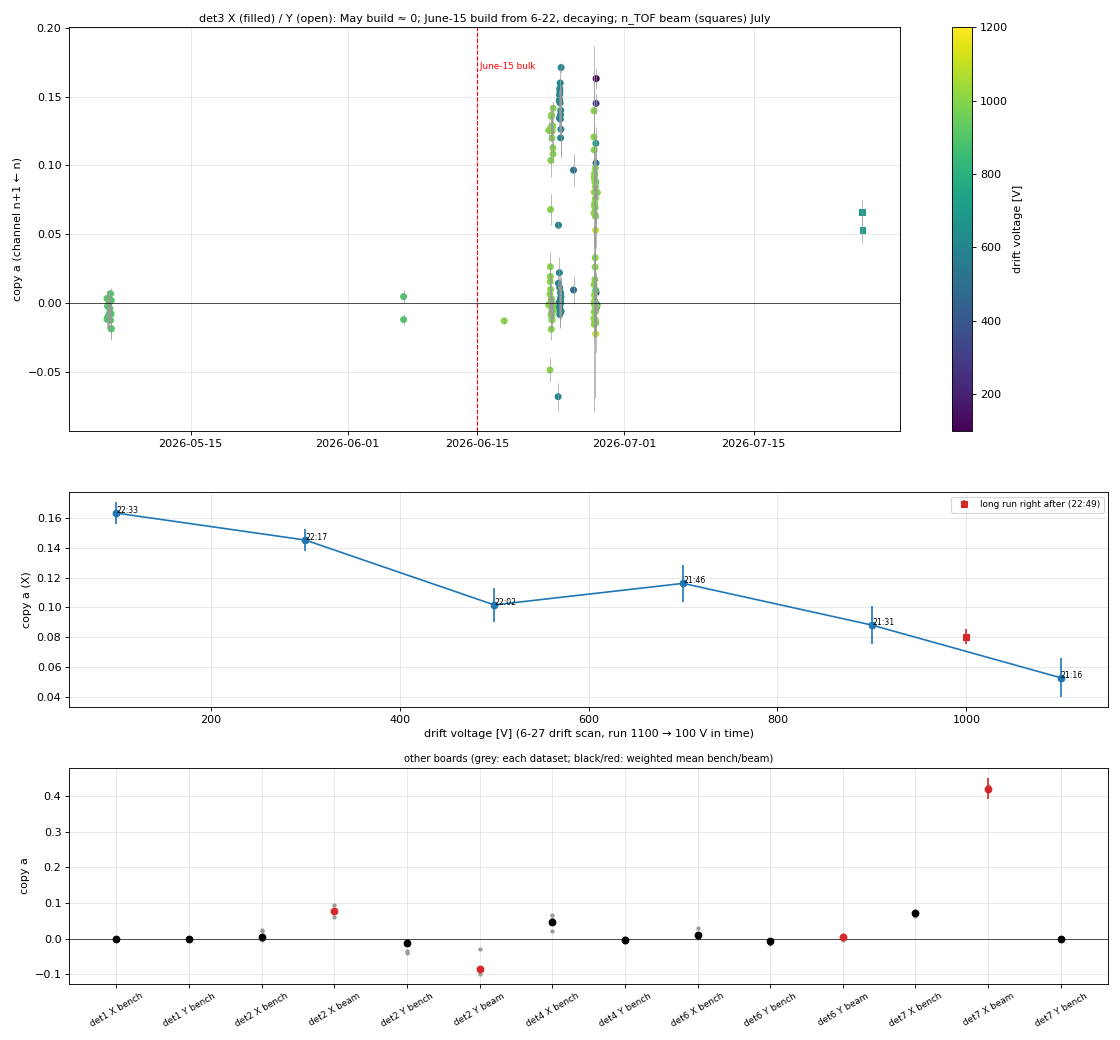

Data behind this chart, as committed beside it:
phys, det, run, sub, view, feu, mesh_V, drift_V, gas, tstart, n, a_ch, ea_ch, frac_inverted, a, ea, a2, ea2, alpha_p1, median_c
det2, mx17_1, mx17_det1_det2_overnight_6-17-26, longer_run, X, 3, 500, 1000, Ar/Iso 95/5, 2026-06-17 23:22, 12363, -0.00399, 0.003209, 0.9822, -0.00399, 0.003209, -0.004389, 0.003081, 0.2084, 806.0
det2, mx17_1, mx17_det1_det2_overnight_6-17-26, longer_run, Y, 4, 500, 1000, Ar/Iso 95/5, 2026-06-17 23:22, 12314, -0.00748, 0.002475, 0.9851, -0.00748, 0.002475, -0.008531, 0.009509, 0.2442, 770.0
det3, mx17_2, mx17_det1_det2_overnight_6-17-26, longer_run, X, 7, 500, 1000, Ar/Iso 95/5, 2026-06-17 23:22, 2503, -0.181, 0.007078, 0.998, -0.181, 0.007078, -0.07544, 0.01731, 0.1997, 259.8
det3, mx17_2, mx17_det1_det2_overnight_6-17-26, longer_run, Y, 8, 500, 1000, Ar/Iso 95/5, 2026-06-17 23:22, 11975, -0.01301, 0.002567, 0.9988, -0.01301, 0.002567, -0.009115, 0.007673, 0.07025, 2576
det3, mx17_3, mx17_det2_det3_overnight_6-22-26, long_run, X, 3, 495, 1000, Ar/Iso 95/5, 2026-06-23 06:58, 6453, 0.1416, 0.005164, 0.9822, 0.1416, 0.005164, 0.09534, 0.005063, 0.3142, 1976
det3, mx17_3, mx17_det2_det3_overnight_6-22-26, long_run, Y, 4, 495, 1000, Ar/Iso 95/5, 2026-06-23 06:58, 5759, -0.00392, 0.004375, 0.9833, -0.00392, 0.004375, -0.001943, 0.006169, 0.3935, 1698
det2, mx17_2, mx17_det2_det3_overnight_6-22-26, long_run, X, 6, 495, 1000, Ar/Iso 95/5, 2026-06-23 06:58, 3911, 0.02122, 0.006936, 0.9839, 0.02122, 0.006936, 0.003274, 0.006129, 0.4604, 2292
det2, mx17_2, mx17_det2_det3_overnight_6-22-26, long_run, Y, 8, 495, 1000, Ar/Iso 95/5, 2026-06-23 06:58, 2629, -0.03956, 0.007479, 0.9844, -0.03956, 0.007479, -0.004976, 0.008138, 0.5041, 1792
det2, mx17_2, mx17_det2_det3_overnight_6-22-26, longer_run, X, 6, 495, 1000, Ar/Iso 95/5, 2026-06-22 20:20, 3909, 0.02333, 0.006657, 0.988, 0.02333, 0.006657, 0.00171, 0.006384, 0.459, 2322
det2, mx17_2, mx17_det2_det3_overnight_6-22-26, longer_run, Y, 8, 495, 1000, Ar/Iso 95/5, 2026-06-22 20:20, 2561, -0.0339, 0.006852, 0.9848, -0.0339, 0.006852, -0.01862, 0.008424, 0.4992, 1825
det3, mx17_3, mx17_det2_det3_overnight_6-22-26, resist_450V_drift_1000V, X, 3, 450, 1000, Ar/Iso 95/5, 2026-06-23 06:26, 3391, 0.1084, 0.006506, 0.9858, 0.1084, 0.006506, 0.08787, 0.005494, 0.358, 424.0
det3, mx17_3, mx17_det2_det3_overnight_6-22-26, resist_450V_drift_1000V, Y, 4, 450, 1000, Ar/Iso 95/5, 2026-06-23 06:26, 3584, -0.003667, 0.005561, 0.986, -0.003667, 0.005561, -0.001201, 0.006257, 0.4248, 421.2
det3, mx17_3, mx17_det2_det3_overnight_6-22-26, resist_455V_drift_1000V, X, 3, 455, 1000, Ar/Iso 95/5, 2026-06-23 05:54, 3539, 0.1129, 0.006532, 0.9819, 0.1129, 0.006532, 0.08933, 0.005549, 0.3473, 462.0
det3, mx17_3, mx17_det2_det3_overnight_6-22-26, resist_455V_drift_1000V, Y, 4, 455, 1000, Ar/Iso 95/5, 2026-06-23 05:54, 3644, -0.006167, 0.005491, 0.9871, -0.006167, 0.005491, -0.005616, 0.00665, 0.4101, 459.6
det3, mx17_3, mx17_det2_det3_overnight_6-22-26, resist_460V_drift_1000V, X, 3, 460, 1000, Ar/Iso 95/5, 2026-06-23 05:22, 3668, 0.1287, 0.006468, 0.9858, 0.1287, 0.006468, 0.1005, 0.005627, 0.3297, 528.5
det3, mx17_3, mx17_det2_det3_overnight_6-22-26, resist_460V_drift_1000V, Y, 4, 460, 1000, Ar/Iso 95/5, 2026-06-23 05:22, 3685, -0.001772, 0.005506, 0.9856, -0.001772, 0.005506, 0.002169, 0.006502, 0.4071, 516.5
det3, mx17_3, mx17_det2_det3_overnight_6-22-26, resist_465V_drift_1000V, X, 3, 465, 1000, Ar/Iso 95/5, 2026-06-23 04:50, 3867, 0.1288, 0.006253, 0.9863, 0.1288, 0.006253, 0.09163, 0.005223, 0.3122, 569.0
det3, mx17_3, mx17_det2_det3_overnight_6-22-26, resist_465V_drift_1000V, Y, 4, 465, 1000, Ar/Iso 95/5, 2026-06-23 04:50, 3844, -0.003554, 0.005436, 0.9854, -0.003554, 0.005436, -0.0002655, 0.007048, 0.3928, 548.0
det3, mx17_3, mx17_det2_det3_overnight_6-22-26, resist_470V_drift_1000V, X, 3, 470, 1000, Ar/Iso 95/5, 2026-06-23 04:18, 3955, 0.1252, 0.006097, 0.9831, 0.1252, 0.006097, 0.09015, 0.00541, 0.3174, 712.0
det3, mx17_3, mx17_det2_det3_overnight_6-22-26, resist_470V_drift_1000V, Y, 4, 470, 1000, Ar/Iso 95/5, 2026-06-23 04:18, 3813, -0.0003029, 0.005467, 0.9827, -0.0003029, 0.005467, 0.0009761, 0.00713, 0.3939, 648.0
det3, mx17_3, mx17_det2_det3_overnight_6-22-26, resist_475V_drift_1000V, X, 3, 475, 1000, Ar/Iso 95/5, 2026-06-23 03:46, 3701, 0.12, 0.006543, 0.9811, 0.12, 0.006543, 0.08722, 0.005727, 0.335, 902.5
det3, mx17_3, mx17_det2_det3_overnight_6-22-26, resist_475V_drift_1000V, Y, 4, 475, 1000, Ar/Iso 95/5, 2026-06-23 03:46, 3441, -0.01234, 0.005784, 0.9846, -0.01234, 0.005784, -0.01438, 0.007313, 0.4147, 837.0
det3, mx17_3, mx17_det2_det3_overnight_6-22-26, resist_480V_drift_1000V, X, 3, 480, 1000, Ar/Iso 95/5, 2026-06-23 03:14, 3697, 0.1275, 0.006428, 0.9881, 0.1275, 0.006428, 0.09336, 0.005712, 0.3272, 1094
det3, mx17_3, mx17_det2_det3_overnight_6-22-26, resist_480V_drift_1000V, Y, 4, 480, 1000, Ar/Iso 95/5, 2026-06-23 03:14, 3314, -0.009636, 0.005853, 0.9834, -0.009636, 0.005853, -0.006585, 0.007308, 0.4041, 972.8
det3, mx17_3, mx17_det2_det3_overnight_6-22-26, resist_485V_drift_1000V, X, 3, 485, 1000, Ar/Iso 95/5, 2026-06-23 02:42, 3331, 0.1367, 0.006963, 0.9886, 0.1367, 0.006963, 0.1035, 0.006362, 0.3206, 1316
det3, mx17_3, mx17_det2_det3_overnight_6-22-26, resist_485V_drift_1000V, Y, 4, 485, 1000, Ar/Iso 95/5, 2026-06-23 02:42, 3033, -0.006934, 0.006066, 0.9855, -0.006934, 0.006066, -0.001381, 0.008059, 0.4022, 1148
det3, mx17_3, mx17_det2_det3_overnight_6-22-26, resist_490V_drift_1000V, X, 3, 490, 1000, Ar/Iso 95/5, 2026-06-23 02:10, 2752, 0.1256, 0.007463, 0.9826, 0.1256, 0.007463, 0.09338, 0.007245, 0.326, 1652
det3, mx17_3, mx17_det2_det3_overnight_6-22-26, resist_490V_drift_1000V, Y, 4, 490, 1000, Ar/Iso 95/5, 2026-06-23 02:10, 2421, 0.002928, 0.006673, 0.9888, 0.002928, 0.006673, 0.001181, 0.009684, 0.3908, 1382
det3, mx17_3, mx17_det2_det3_overnight_6-22-26, resist_495V_drift_1000V, X, 3, 495, 1000, Ar/Iso 95/5, 2026-06-23 01:37, 2243, 0.1357, 0.008515, 0.9862, 0.1357, 0.008515, 0.1033, 0.008999, 0.3126, 1815
det3, mx17_3, mx17_det2_det3_overnight_6-22-26, resist_495V_drift_1000V, Y, 4, 495, 1000, Ar/Iso 95/5, 2026-06-23 01:37, 2013, -0.01908, 0.007566, 0.9876, -0.01908, 0.007566, -0.01223, 0.0107, 0.3984, 1568
det3, mx17_3, mx17_det2_det3_overnight_6-22-26, resist_500V_drift_1000V, X, 3, 500, 1000, Ar/Iso 95/5, 2026-06-23 01:05, 1406, 0.1275, 0.01061, 0.9808, 0.1275, 0.01061, 0.09436, 0.01497, 0.3036, 1883
det3, mx17_3, mx17_det2_det3_overnight_6-22-26, resist_500V_drift_1000V, Y, 4, 500, 1000, Ar/Iso 95/5, 2026-06-23 01:05, 1313, -0.008926, 0.008994, 0.9916, -0.008926, 0.008994, 0.00723, 0.0146, 0.3574, 1498
det3, mx17_3, mx17_det2_det3_overnight_6-22-26, resist_505V_drift_1000V, X, 3, 505, 1000, Ar/Iso 95/5, 2026-06-23 00:33, 1001, 0.1037, 0.01218, 0.993, 0.1037, 0.01218, 0.07983, 0.02181, 0.2687, 1360
det3, mx17_3, mx17_det2_det3_overnight_6-22-26, resist_505V_drift_1000V, Y, 4, 505, 1000, Ar/Iso 95/5, 2026-06-23 00:33, 1106, 0.0001236, 0.01055, 0.9937, 0.0001236, 0.01055, 0.01201, 0.01831, 0.3197, 1020
det3, mx17_3, mx17_det2_det3_overnight_6-22-26, resist_510V_drift_1000V, X, 3, 510, 1000, Ar/Iso 95/5, 2026-06-23 00:00, 911, 0.06796, 0.01097, 0.9978, 0.06796, 0.01097, 0.03475, 0.03152, 0.2205, 666.0
det3, mx17_3, mx17_det2_det3_overnight_6-22-26, resist_510V_drift_1000V, Y, 4, 510, 1000, Ar/Iso 95/5, 2026-06-23 00:00, 1103, 0.009963, 0.01068, 0.9991, 0.009963, 0.01068, -0.0183, 0.02292, 0.2746, 767.5
det3, mx17_3, mx17_det2_det3_overnight_6-22-26, resist_515V_drift_1000V, X, 3, 515, 1000, Ar/Iso 95/5, 2026-06-22 23:28, 922, 0.02633, 0.01084, 0.9967, 0.02633, 0.01084, 0.05163, 0.03363, 0.2207, 551.5
det3, mx17_3, mx17_det2_det3_overnight_6-22-26, resist_515V_drift_1000V, Y, 4, 515, 1000, Ar/Iso 95/5, 2026-06-22 23:28, 1190, 0.01931, 0.009423, 1.0, 0.01931, 0.009423, 0.006456, 0.02791, 0.2424, 657.2
det3, mx17_3, mx17_det2_det3_overnight_6-22-26, resist_520V_drift_1000V, X, 3, 520, 1000, Ar/Iso 95/5, 2026-06-22 22:54, 841, 0.01559, 0.0113, 0.9976, 0.01559, 0.0113, 0.0652, 0.03871, 0.1969, 559.0
det3, mx17_3, mx17_det2_det3_overnight_6-22-26, resist_520V_drift_1000V, Y, 4, 520, 1000, Ar/Iso 95/5, 2026-06-22 22:54, 1009, -0.002343, 0.009395, 0.999, -0.002343, 0.009395, -0.01897, 0.03372, 0.2399, 646.5
det3, mx17_3, mx17_det2_det3_overnight_6-22-26, resist_525V_drift_1000V, X, 3, 525, 1000, Ar/Iso 95/5, 2026-06-22 22:22, 922, 0.006371, 0.0137, 0.9935, 0.006371, 0.0137, 0.005522, 0.04001, 0.232, 576.5
det3, mx17_3, mx17_det2_det3_overnight_6-22-26, resist_525V_drift_1000V, Y, 4, 525, 1000, Ar/Iso 95/5, 2026-06-22 22:22, 1238, -0.04875, 0.008817, 0.9984, -0.04875, 0.008817, -0.02491, 0.02545, 0.2818, 557.5
det3, mx17_3, mx17_det2_det3_overnight_6-22-26, short_run, X, 3, 495, 1000, Ar/Iso 95/5, 2026-06-22 19:18, 3106, 0.1255, 0.007527, 0.9862, 0.1255, 0.007527, 0.09635, 0.00802, 0.3478, 2047
det3, mx17_3, mx17_det2_det3_overnight_6-22-26, short_run, Y, 4, 495, 1000, Ar/Iso 95/5, 2026-06-22 19:18, 2574, -0.001248, 0.006444, 0.986, -0.001248, 0.006444, 0.01064, 0.00887, 0.4137, 1750
det3, mx17_3, mx17_det3_day_6-25-26, long_run, X, 3, 495, 500, Ar/Iso 95/5, 2026-06-25 11:40, 1211, 0.09661, 0.01182, 0.9901, 0.09661, 0.01182, 0.09033, 0.01236, 0.4174, 2536
det3, mx17_3, mx17_det3_day_6-25-26, long_run, Y, 4, 495, 500, Ar/Iso 95/5, 2026-06-25 11:40, 927, 0.009468, 0.01019, 0.9827, 0.009468, 0.01019, 0.0005446, 0.01222, 0.4471, 2262
det3, mx17_3, mx17_det3_p2_det1_overnight_6-27-26, long_run_p2_det1_sanity_check, X, 7, 490, 1000, Ar/Iso 95/5, 2026-06-28 01:34, 6272, 0.08037, 0.004901, 0.9829, 0.08037, 0.004901, 0.06823, 0.004649, 0.4658, 2155
det3, mx17_3, mx17_det3_p2_det1_overnight_6-27-26, long_run_p2_det1_sanity_check, Y, 8, 490, 1000, Ar/Iso 95/5, 2026-06-28 01:34, 4160, -0.001392, 0.005252, 0.9837, -0.001392, 0.005252, 0.002937, 0.005245, 0.5158, 2057
det3, mx17_3, mx17_det3_quick_6-26-26, resist_530V_drift_1200V, X, 3, 530, 1200, Ar/Iso 95/5, 2026-06-26 19:48, 59, 0.01694, 0.01207, 1.0, 0.01694, 0.01207, 2.72, 1.267, 0.004508, 282.0
det3, mx17_3, mx17_det3_quick_6-26-26, resist_530V_drift_1200V, Y, 4, 530, 1200, Ar/Iso 95/5, 2026-06-26 19:48, 126, -5.760692628457271e-05, 0.001747, 0.9921, -5.76071e-05, 0.001747, 0.08685, 0.2191, 0.008966, 334.5
det3, mx17_3, mx17_det3_saturday_scan_6-27-26, drift_scan_resist_490V_drift_100V, X, 7, 490, 100, Ar/Iso 95/5, 2026-06-27 22:33, 2356, 0.1631, 0.007527, 0.986, 0.1631, 0.007527, 0.09685, 0.01026, 0.1836, 618.0
det3, mx17_3, mx17_det3_saturday_scan_6-27-26, drift_scan_resist_490V_drift_100V, Y, 8, 490, 100, Ar/Iso 95/5, 2026-06-27 22:33, 2198, -0.00328, 0.007333, 0.9818, -0.00328, 0.007333, 0.006335, 0.01332, 0.3121, 587.0
det3, mx17_3, mx17_det3_saturday_scan_6-27-26, drift_scan_resist_490V_drift_1100V, X, 7, 490, 1100, Ar/Iso 95/5, 2026-06-27 21:16, 898, 0.05292, 0.01312, 0.9822, 0.05292, 0.01312, 0.05627, 0.01229, 0.4847, 2102
det3, mx17_3, mx17_det3_saturday_scan_6-27-26, drift_scan_resist_490V_drift_1100V, Y, 8, 490, 1100, Ar/Iso 95/5, 2026-06-27 21:16, 596, -0.02239, 0.01314, 0.9866, -0.02239, 0.01314, -0.01687, 0.01324, 0.5252, 1991
det3, mx17_3, mx17_det3_saturday_scan_6-27-26, drift_scan_resist_490V_drift_300V, X, 7, 490, 300, Ar/Iso 95/5, 2026-06-27 22:17, 2316, 0.1451, 0.007602, 0.9905, 0.1451, 0.007602, 0.07446, 0.007118, 0.2397, 1166
det3, mx17_3, mx17_det3_saturday_scan_6-27-26, drift_scan_resist_490V_drift_300V, Y, 8, 490, 300, Ar/Iso 95/5, 2026-06-27 22:17, 2113, 0.007537, 0.007004, 0.9863, 0.007537, 0.007004, 0.02622, 0.01106, 0.3397, 1060
det3, mx17_3, mx17_det3_saturday_scan_6-27-26, drift_scan_resist_490V_drift_500V, X, 7, 490, 500, Ar/Iso 95/5, 2026-06-27 22:02, 1246, 0.1017, 0.01136, 0.9775, 0.1017, 0.01136, 0.0701, 0.009098, 0.3352, 1704
det3, mx17_3, mx17_det3_saturday_scan_6-27-26, drift_scan_resist_490V_drift_500V, Y, 8, 490, 500, Ar/Iso 95/5, 2026-06-27 22:02, 960, -0.0008837, 0.01032, 0.975, -0.0008837, 0.01032, 0.009862, 0.01318, 0.4103, 1546
det3, mx17_3, mx17_det3_saturday_scan_6-27-26, drift_scan_resist_490V_drift_700V, X, 7, 490, 700, Ar/Iso 95/5, 2026-06-27 21:46, 1030, 0.1161, 0.01214, 0.9874, 0.1161, 0.01214, 0.07996, 0.01099, 0.3883, 1962
det3, mx17_3, mx17_det3_saturday_scan_6-27-26, drift_scan_resist_490V_drift_700V, Y, 8, 490, 700, Ar/Iso 95/5, 2026-06-27 21:46, 782, -0.0009349, 0.01145, 0.9834, -0.0009349, 0.01145, 0.01402, 0.01276, 0.46, 1833
... 150 more rows
